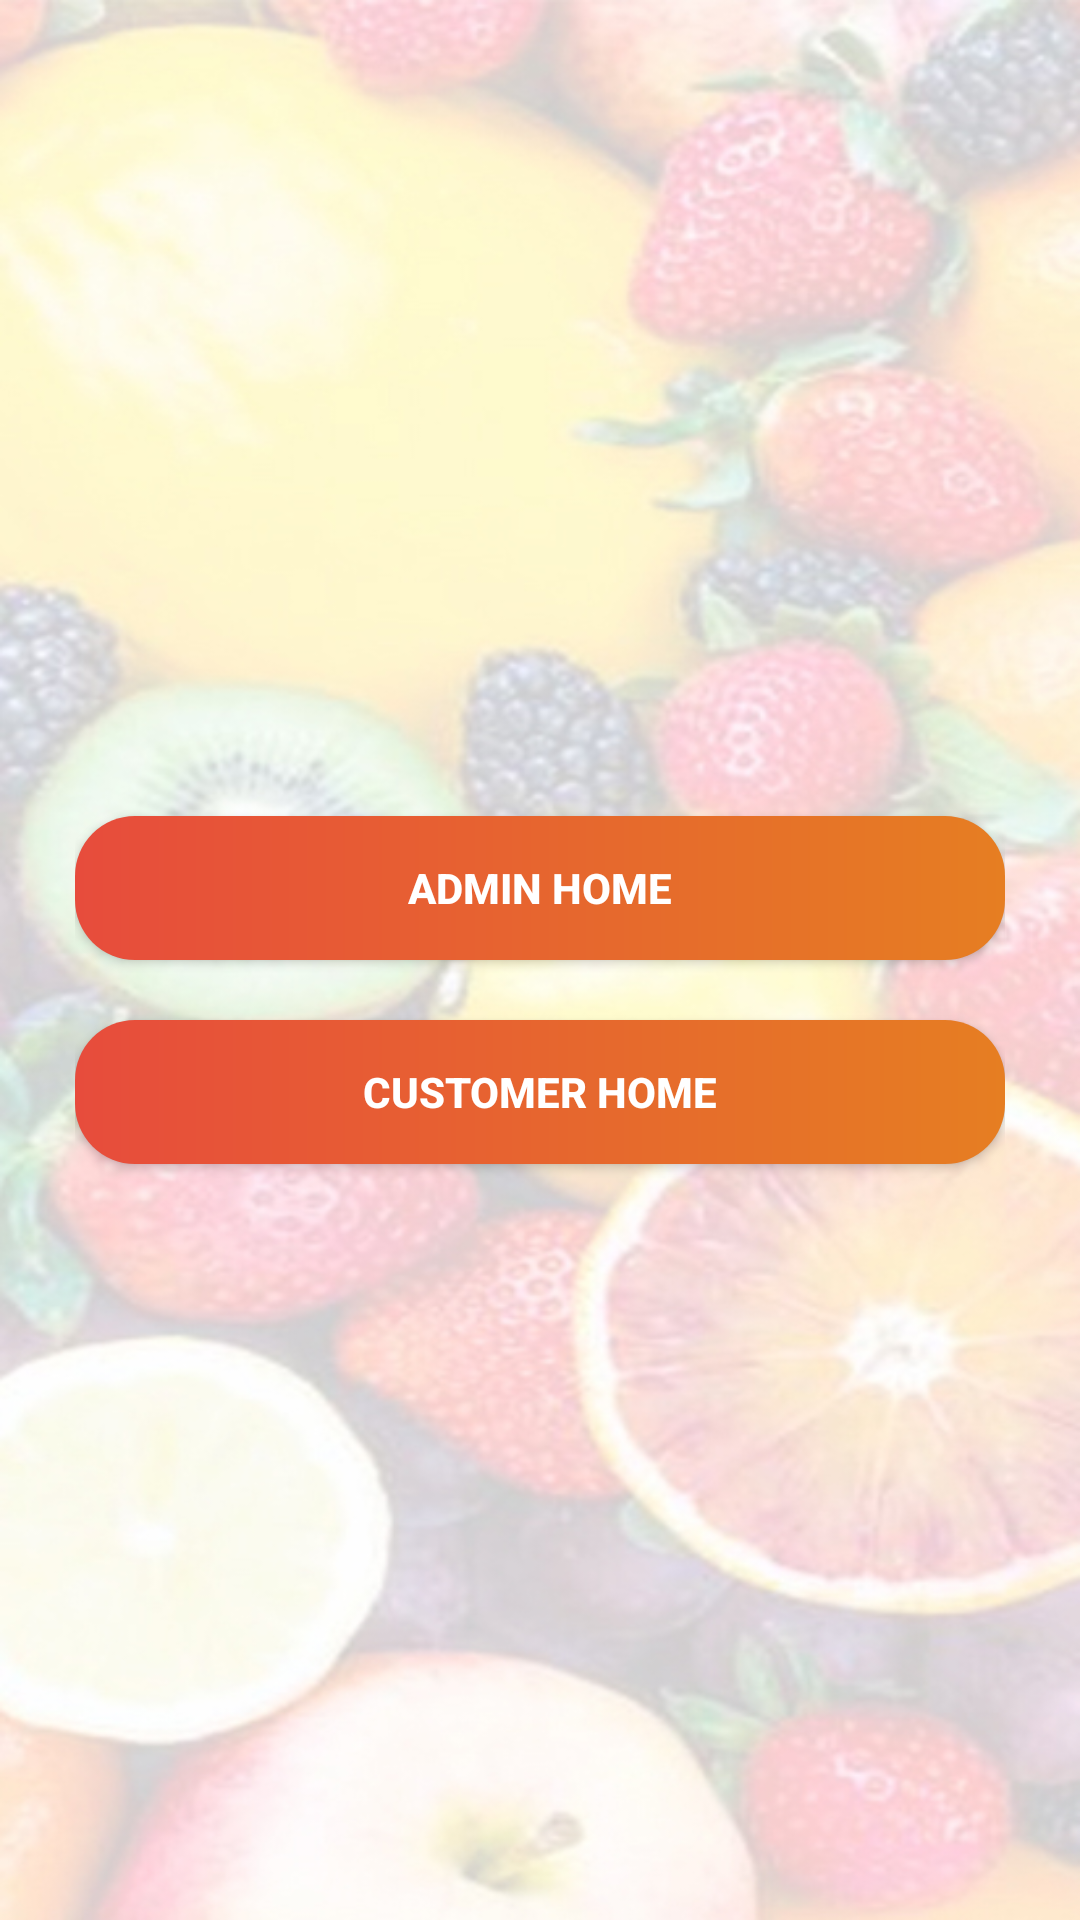

The Android layout XML behind this screen, and the referenced resources:
<!-- AndroidManifest.xml: application theme Theme.FruzoRest -->
<!-- res/layout/activity_admin_home.xml -->
<?xml version="1.0" encoding="utf-8"?>
<LinearLayout xmlns:android="http://schemas.android.com/apk/res/android"
    xmlns:app="http://schemas.android.com/apk/res-auto"
    xmlns:tools="http://schemas.android.com/tools"
    android:layout_width="match_parent"
    android:layout_height="match_parent"
    android:background="@drawable/bg1"
    android:gravity="center"
    android:orientation="vertical"
    android:paddingLeft="25dp"
    android:paddingRight="25dp"
    tools:context=".AdminHome">

    <android.widget.Button
        android:id="@+id/button"
        android:layout_width="match_parent"
        android:layout_height="wrap_content"
        android:layout_marginTop="20dp"
        android:background="@drawable/menubtn"
        android:onClick="goToAdminMenu"
        android:text="@string/adminmenu"
        android:textColor="@color/colorAccent"
        android:textStyle="bold" />

    <android.widget.Button
        android:id="@+id/button2"
        android:layout_width="match_parent"
        android:layout_height="wrap_content"
        android:layout_marginTop="20dp"
        android:background="@drawable/menubtn"
        android:onClick="goToCustomerHome"
        android:text="@string/customerhome"
        android:textColor="@color/colorAccent"
        android:textStyle="bold" />
</LinearLayout>
<!-- resources referenced by this layout -->
<resources>
  <color name="colorAccent">#FFFFFFFF</color>
  <!-- drawable bg1: jpg bitmap (drawable-v24, 151172 bytes) -->
  <!-- drawable menubtn (drawable) -->
  <?xml version="1.0" encoding="utf-8"?>
  <shape xmlns:android="http://schemas.android.com/apk/res/android" android:shape="rectangle">
      <gradient android:angle="0"
          android:startColor="@color/alizarin"
          android:endColor="@color/carrot"/>
      <padding android:top="7dp"
          android:bottom="7dp"
          android:right="7dp"
          android:left="7dp"/>
      <corners android:radius="20dp"/>
  </shape>
  <string name="adminmenu">ADMIN HOME</string>
  <string name="customerhome">CUSTOMER HOME</string>
  <style name="Theme.FruzoRest" parent="Theme.MaterialComponents.DayNight">
          
          <item name="colorPrimary">@color/pink</item>
          <item name="colorPrimaryVariant">@color/deeppink</item>
          <item name="colorOnPrimary">@color/white</item>
          
          <item name="colorSecondary">@color/alizarin</item>
          <item name="colorSecondaryVariant">@color/pomagrant</item>
          <item name="colorOnSecondary">@color/white</item>
          
          <item name="android:statusBarColor" tools:targetApi="l">?attr/colorPrimaryVariant</item>
          <item name="toolbarStyle">@style/Base_ToolbarStyle</item>
          <item name="alertDialogStyle">@style/AlertDialogCustom</item>
          
      </style>
  <color name="alizarin">#e74c3c</color>
  <color name="carrot">#e67e22</color>
  <color name="pink">#FF90DD</color>
  <color name="deeppink">#FF1493</color>
  <color name="white">#FFFFFFFF</color>
  <color name="pomagrant">#c0392b</color>
  <style name="Base_ToolbarStyle">
          <item name="popupTheme">@style/ThemeOverlay.AppCompat.Light</item>
          <item name="android:background">@color/hotpink</item>
          <item name="android:theme">@style/Base_ToolbarTheme</item>
          <item name="titleTextAppearance">@style/CustomTitleTextAppearance</item>
          <item name="subtitleTextAppearance">@style/CustomSubTitleTextAppearance</item>
      </style>
  <style name="AlertDialogCustom" parent="Theme.AppCompat.Light.Dialog.Alert">
          
          <item name="colorAccent">@color/alizarin</item>
          
          <item name="android:textColorPrimary">@color/midnightblue</item>
          
          <item name="android:background">@color/grayfont</item>
      </style>
  <color name="hotpink">#FF69B4</color>
  <style name="Base_ToolbarTheme">
          
          <item name="android:textColorPrimary">@color/white</item>
          
          <item name="android:textColorSecondary">@color/white</item>
      </style>
  <style name="CustomTitleTextAppearance" parent="TextAppearance.Widget.AppCompat.Toolbar.Title">
          <item name="android:fontFamily">Lobster</item>
          <item name="android:textSize">16sp</item>
          <item name="android:textColor">@color/white</item>
          <item name="android:textStyle">bold</item>
      </style>
  <style name="CustomSubTitleTextAppearance" parent="TextAppearance.Widget.AppCompat.Toolbar.Subtitle">
          <item name="android:fontFamily">Lobster</item>
          <item name="android:textSize">14sp</item>
          <item name="android:textColor">@color/white</item>
          <item name="android:textStyle">italic</item>
      </style>
  <color name="midnightblue">#2c3e50</color>
  <color name="grayfont">#bdc3c7</color>
</resources>
